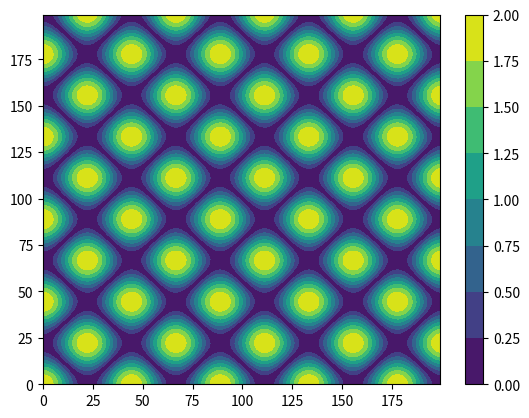

The script that saved this image:
import numpy as np
import matplotlib.pyplot as plt

# to get the distance of wave
# y = kx + b
# ax+by+c = 0
class F:
    def __init__(self, a, b, c):
        self.a = a
        self.b = b
        self.c = c

    def distance(self, x, y):
        return np.abs((self.a*x + self.b*y+self.c)/(np.sqrt(self.b**2+self.a**2)))

# become real axic
def axic(x, y):
    _x = x * _w / _N
    _y = y * _l / _M
    return _x, _y


# var
L = 9
W = 9

# const var
_pi = 3.1415926

# wave
_u = 343
_v = 40000
_lambda = 343 / 40000

# degree
_N, _M = 200, 200

# create zero array
array = np.zeros((_N, _M))

# length
_l = L * _lambda / 2
_w = W * _lambda / 2

f1 = F(0, 1, 0)
f2 = F(0, 1, -_l)
f3 = F(1, 0, 0)
f4 = F(1, 0, -_w)

for i in range(_N):
    for j in range(_M):
        _x, _y = axic(i, j)
        array[j][i] += np.cos(_pi * ((f1.distance(_x, _y)+_lambda/2-f2.distance(_x, _y))/_lambda))
        array[j][i] += np.cos(_pi * ((f3.distance(_x, _y)+_lambda/2-f4.distance(_x, _y))/_lambda))

array = np.abs(array)

contour = plt.contourf(array)

plt.colorbar(contour)

plt.show()
